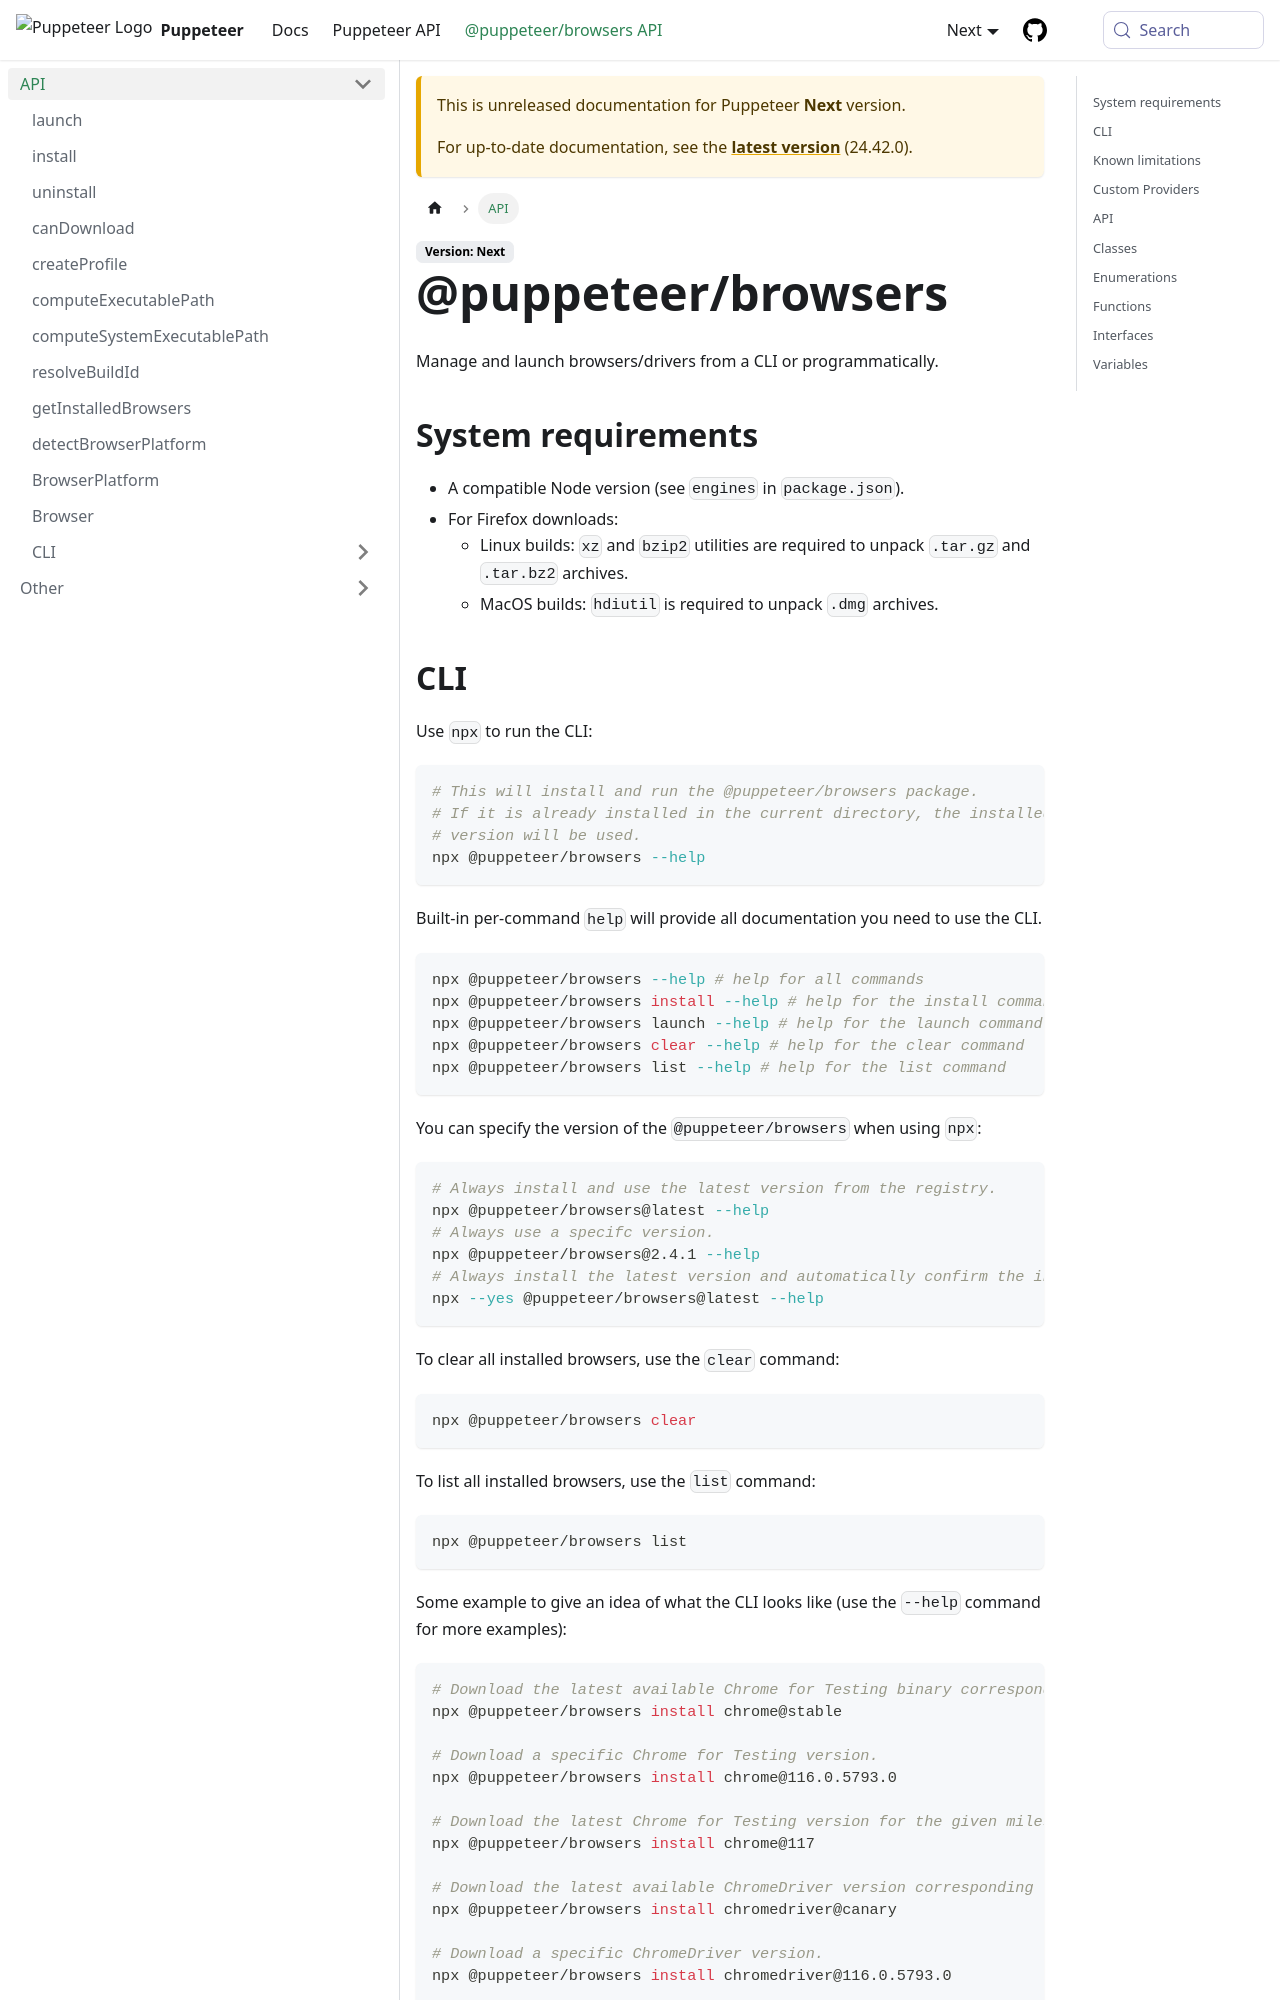

repository: fernandoesteban2408-ux/improved-funicular · page: next/browsers-api.html · generator: docusaurus

---
sidebar_label: API
---

# @puppeteer/browsers

Manage and launch browsers/drivers from a CLI or programmatically.

## System requirements

- A compatible Node version (see `engines` in `package.json`).
- For Firefox downloads:
  - Linux builds: `xz` and `bzip2` utilities are required to unpack `.tar.gz` and `.tar.bz2` archives.
  - MacOS builds: `hdiutil` is required to unpack `.dmg` archives.

## CLI

Use `npx` to run the CLI:

```bash
# This will install and run the @puppeteer/browsers package.
# If it is already installed in the current directory, the installed
# version will be used.
npx @puppeteer/browsers --help
```

Built-in per-command `help` will provide all documentation you need to use the CLI.

```bash
npx @puppeteer/browsers --help # help for all commands
npx @puppeteer/browsers install --help # help for the install command
npx @puppeteer/browsers launch --help # help for the launch command
npx @puppeteer/browsers clear --help # help for the clear command
npx @puppeteer/browsers list --help # help for the list command
```

You can specify the version of the `@puppeteer/browsers` when using
`npx`:

```bash
# Always install and use the latest version from the registry.
npx @puppeteer/browsers@latest --help
# Always use a specifc version.
npx @puppeteer/browsers@2.4.1 --help
# Always install the latest version and automatically confirm the installation.
npx --yes @puppeteer/browsers@latest --help
```

To clear all installed browsers, use the `clear` command:

```bash
npx @puppeteer/browsers clear
```

To list all installed browsers, use the `list` command:

```bash
npx @puppeteer/browsers list
```

Some example to give an idea of what the CLI looks like (use the `--help` command for more examples):

```sh
# Download the latest available Chrome for Testing binary corresponding to the Stable channel.
npx @puppeteer/browsers install chrome@stable

# Download a specific Chrome for Testing version.
npx @puppeteer/browsers install chrome@116.0.5793.0

# Download the latest Chrome for Testing version for the given milestone.
npx @puppeteer/browsers install chrome@117

# Download the latest available ChromeDriver version corresponding to the Canary channel.
npx @puppeteer/browsers install chromedriver@canary

# Download a specific ChromeDriver version.
npx @puppeteer/browsers install chromedriver@116.0.5793.0

# On Ubuntu/Debian and only for Chrome, install the browser and required system dependencies.
# If the browser version has already been installed, the command
# will still attempt to install system dependencies.
# Requires root privileges.
npx puppeteer browsers install chrome --install-deps
```

## Known limitations

1. Launching the system browsers is only possible for Chrome/Chromium.
